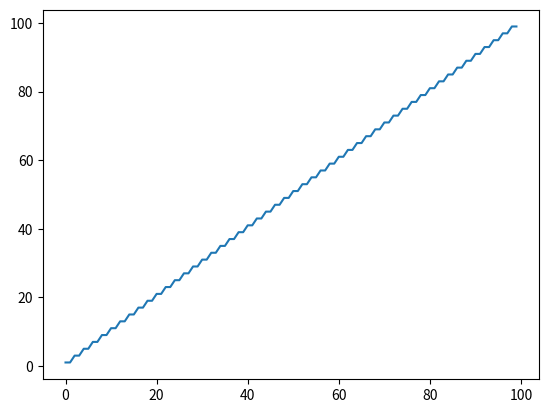

Reproduce this figure in Python.
#!/usr/bin/python3

from matplotlib import pyplot as plt
import sys

def update_progress(progress,label=None):
    barLength = 40 # Modify this to change the length of the progress bar
    status = ""
    if label is None:
        label = "Percent"
    if isinstance(progress, int):
        progress = float(progress)
    if not isinstance(progress, float):
        progress = 0
        status = "error: progress var must be float\r\n"
    if progress < 0:
        progress = 0
        status = "Halt...\r\n"
    if progress >= 1:
        progress = 1
#        status = "\r\nDone...\r\n"
        status = ""
    block = int(round(barLength*progress))
    text = "\r" + label + ": [{0}] {1:.1f}% {2}".format( "#"*block + "-"*(barLength-block), progress*100, status)
    sys.stdout.write(text)
    sys.stdout.flush()

def h(x):
    b_str = format(x, 'b')
    return len(b_str) - len(b_str.rstrip('0'))

L = 100
Hs = [0]*L
x = (2**100)-1
for i in range(L):
    update_progress(float(i)/float(L))
    h_x = h(3*x+1)
    if i == 0:
        Hs[0] = h_x
    else:
        Hs[i] = h_x + Hs[i-1]

    x = int((3*x+1)*(2**(-1*h_x)))
update_progress(1.0)
print(" ")
plt.plot(Hs)
plt.show()